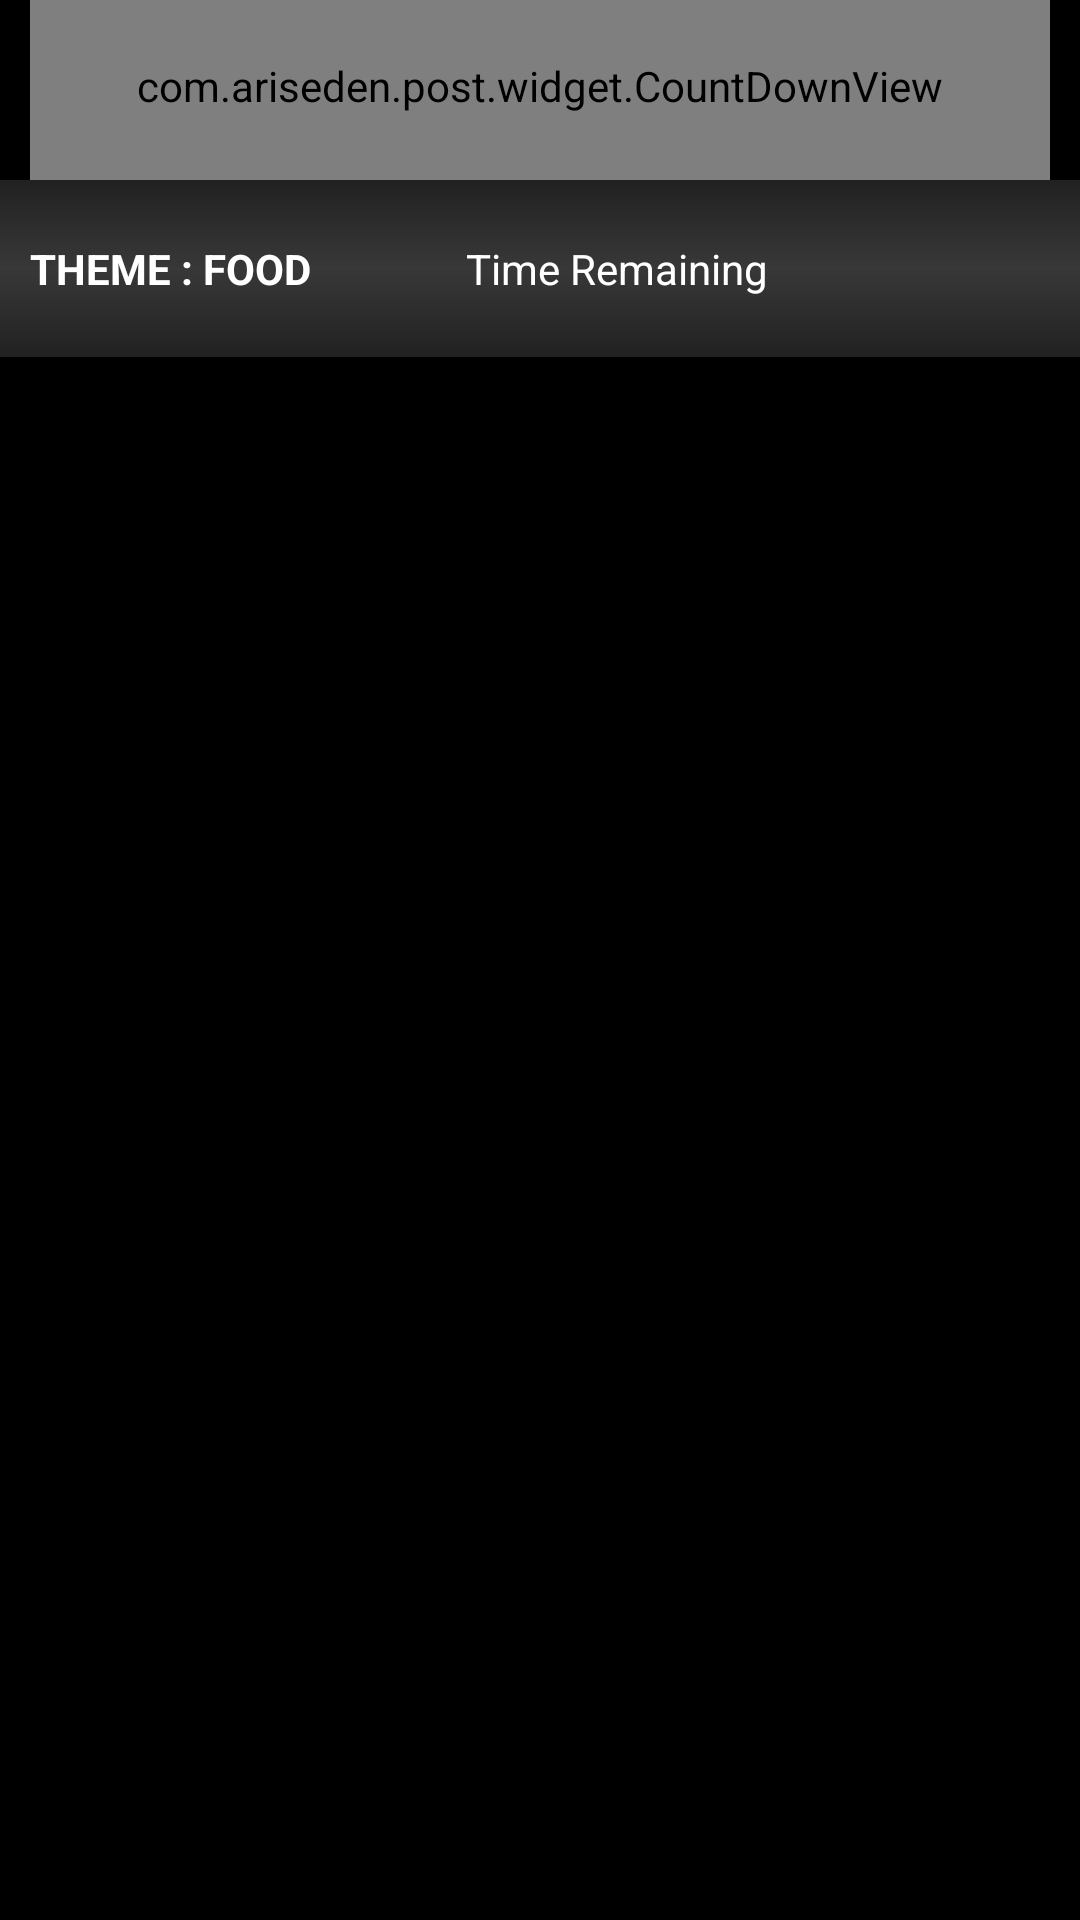

Layout XML and referenced resources for this Android screen:
<!-- AndroidManifest.xml: application theme AppTheme.NoActionBar -->
<!-- res/layout/activity_main.xml -->
<?xml version="1.0" encoding="utf-8"?>
<LinearLayout
    xmlns:android="http://schemas.android.com/apk/res/android"
    xmlns:app="http://schemas.android.com/apk/res-auto"
    xmlns:tools="http://schemas.android.com/tools"
    android:layout_width="match_parent"
    android:layout_height="match_parent"
    android:background="@color/black"
    android:orientation="vertical"
    tools:context="com.ariseden.post.activities.fragments.HomeFragmentMain">

    <com.ariseden.post.widget.CountDownView
        android:id="@+id/countdownview"
        android:layout_width="match_parent"
        android:layout_height="wrap_content"
        android:layout_marginLeft="10dp"
        android:layout_marginRight="10dp"
        android:background="@drawable/countdowntimer_backbox"
        app:showDays="true"
        app:showHour="true"
        app:showMin="true"
        app:showSec="true"/>

    <LinearLayout
        android:layout_width="match_parent"
        android:layout_height="wrap_content"
        android:background="@drawable/grey_black_gradient"
        android:orientation="horizontal"
        android:paddingLeft="10dp"
        android:paddingRight="10dp">

        <LinearLayout
            android:id="@+id/themeLayout"
            android:layout_width="wrap_content"
            android:layout_height="wrap_content"
            android:background="@drawable/default_selected"
            android:gravity="center"
            android:orientation="horizontal">

            <TextView
                android:layout_width="wrap_content"
                android:layout_height="wrap_content"
                android:layout_marginBottom="20dp"
                android:layout_marginTop="20dp"
                android:text="THEME :"
                android:textColor="@color/white"
                android:textStyle="bold"/>


            <TextView
                android:id="@+id/tvFood"
                android:layout_width="wrap_content"
                android:layout_height="wrap_content"
                android:text=" FOOD"
                android:textAllCaps="true"
                android:textColor="@color/white"
                android:textStyle="bold"/>
        </LinearLayout>

        <TextView
            android:layout_width="0dp"
            android:layout_height="wrap_content"
            android:layout_gravity="center_vertical"
            android:layout_weight="1"
            android:gravity="end"
            android:text="Time Remaining"
            android:textColor="@color/white"
            android:visibility="gone"/>

        <TextView
            android:marqueeRepeatLimit="marquee_forever"
            android:ellipsize="marquee"
            android:singleLine="true"
            android:id="@+id/tvMarquee"
            android:layout_width="150dp"
            android:layout_height="wrap_content"
            android:layout_gravity="center_vertical"
            android:gravity="center"
            android:layout_marginLeft="27dp"
            android:text="Time Remaining"
            android:textColor="@color/white"/>


    </LinearLayout>


    <FrameLayout
        android:id="@+id/container"
        android:layout_width="match_parent"
        android:layout_height="0dp"
        android:layout_weight="1"/>


</LinearLayout>
<!-- resources referenced by this layout -->
<resources>
  <color name="black">#000000</color>
  <color name="white">#ffffff</color>
  <!-- drawable default_selected (drawable) -->
  <?xml version="1.0" encoding="utf-8"?>
  <selector xmlns:android="http://schemas.android.com/apk/res/android">
  
  
      <item
          android:state_pressed="false">
  
          <shape
              android:shape="rectangle">
              <solid
                  android:color="@android:color/transparent"/>
              <corners
                  android:radius="2dp"/>
  
          </shape>
  
  
      </item>
  
      <item
          android:state_pressed="true">
  
          <shape
              android:shape="rectangle">
              <solid
                  android:color="#65878787"/>
  
              <corners
                  android:radius="2dp"/>
  
  
          </shape>
  
  
      </item>
  
  
  </selector>
  <!-- drawable grey_black_gradient (drawable) -->
  <shape xmlns:android="http://schemas.android.com/apk/res/android"
         android:shape="rectangle">
      <gradient
          android:angle="90"
          android:centerColor="#383838"
          android:endColor="#212121"
          android:startColor="#212121"/>
      <corners
          android:radius="0dp"/>
  
  
  </shape>
  <style name="AppTheme.NoActionBar">
          <item name="windowActionBar">false</item>
          <item name="windowNoTitle">true</item>
          <item name="android:textColorSecondary">@color/white</item>
      </style>
</resources>
